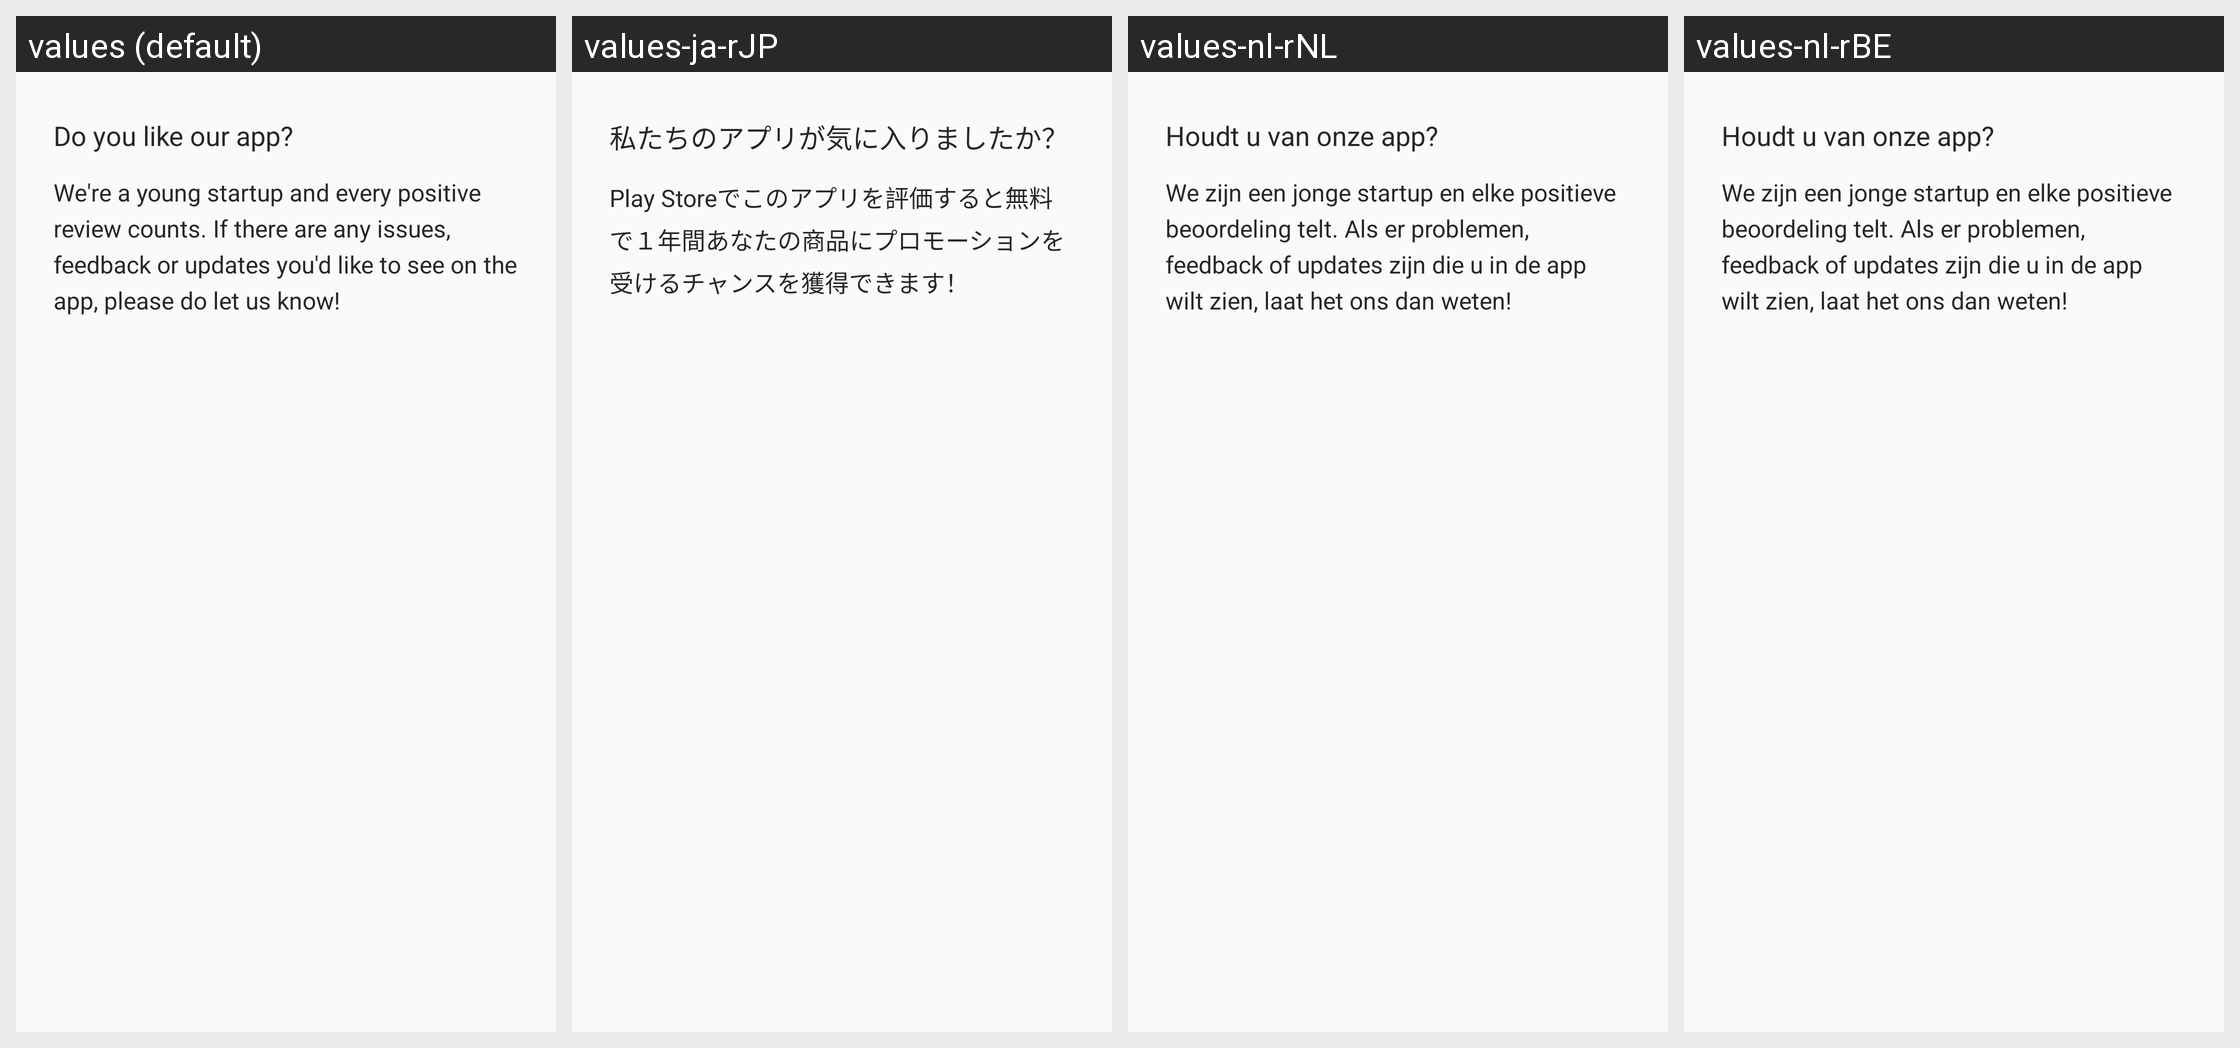

Locale-by-locale string values for the Android screen shown in this grid:
Android screen res/layout/dialog_view_rate.xml rendered under 4 locales, left to right: values (default), values-ja-rJP, values-nl-rNL, values-nl-rBE. Device: Nexus 5 (rendered at 1080×1920; each locale shown at half size, 540×960, under a caption strip naming it); theme AppTheme.
Other locales in the repository, not shown: values-de-rDE, values-en-rGB, values-en-rIN, values-es-rES, values-fr-rFR, values-it-rIT, values-sv-rSE, values-zh-rCN.
Strings drawn on this screen, with the default value and each locale's value (text and hints the layout hard-codes, and strings that could not be matched under every locale, appear in the picture but are not listed):

rating_dialog_desc_title
  values: Do you like our app?
  values-ja-rJP: 私たちのアプリが気に入りましたか？
  values-nl-rNL: Houdt u van onze app?
  values-nl-rBE: Houdt u van onze app?

rating_dialog_desc_rate2
  values: We're a young startup and every positive review counts. If there are any issues, feedback or updates you'd like to see on the app, please do let us know!
  values-ja-rJP: Play Storeでこのアプリを評価すると無料で１年間あなたの商品にプロモーションを受けるチャンスを獲得できます！
  values-nl-rNL: We zijn een jonge startup en elke positieve beoordeling telt. Als er problemen, feedback of updates zijn die u in de app wilt zien, laat het ons dan weten!
  values-nl-rBE: We zijn een jonge startup en elke positieve beoordeling telt. Als er problemen, feedback of updates zijn die u in de app wilt zien, laat het ons dan weten!
